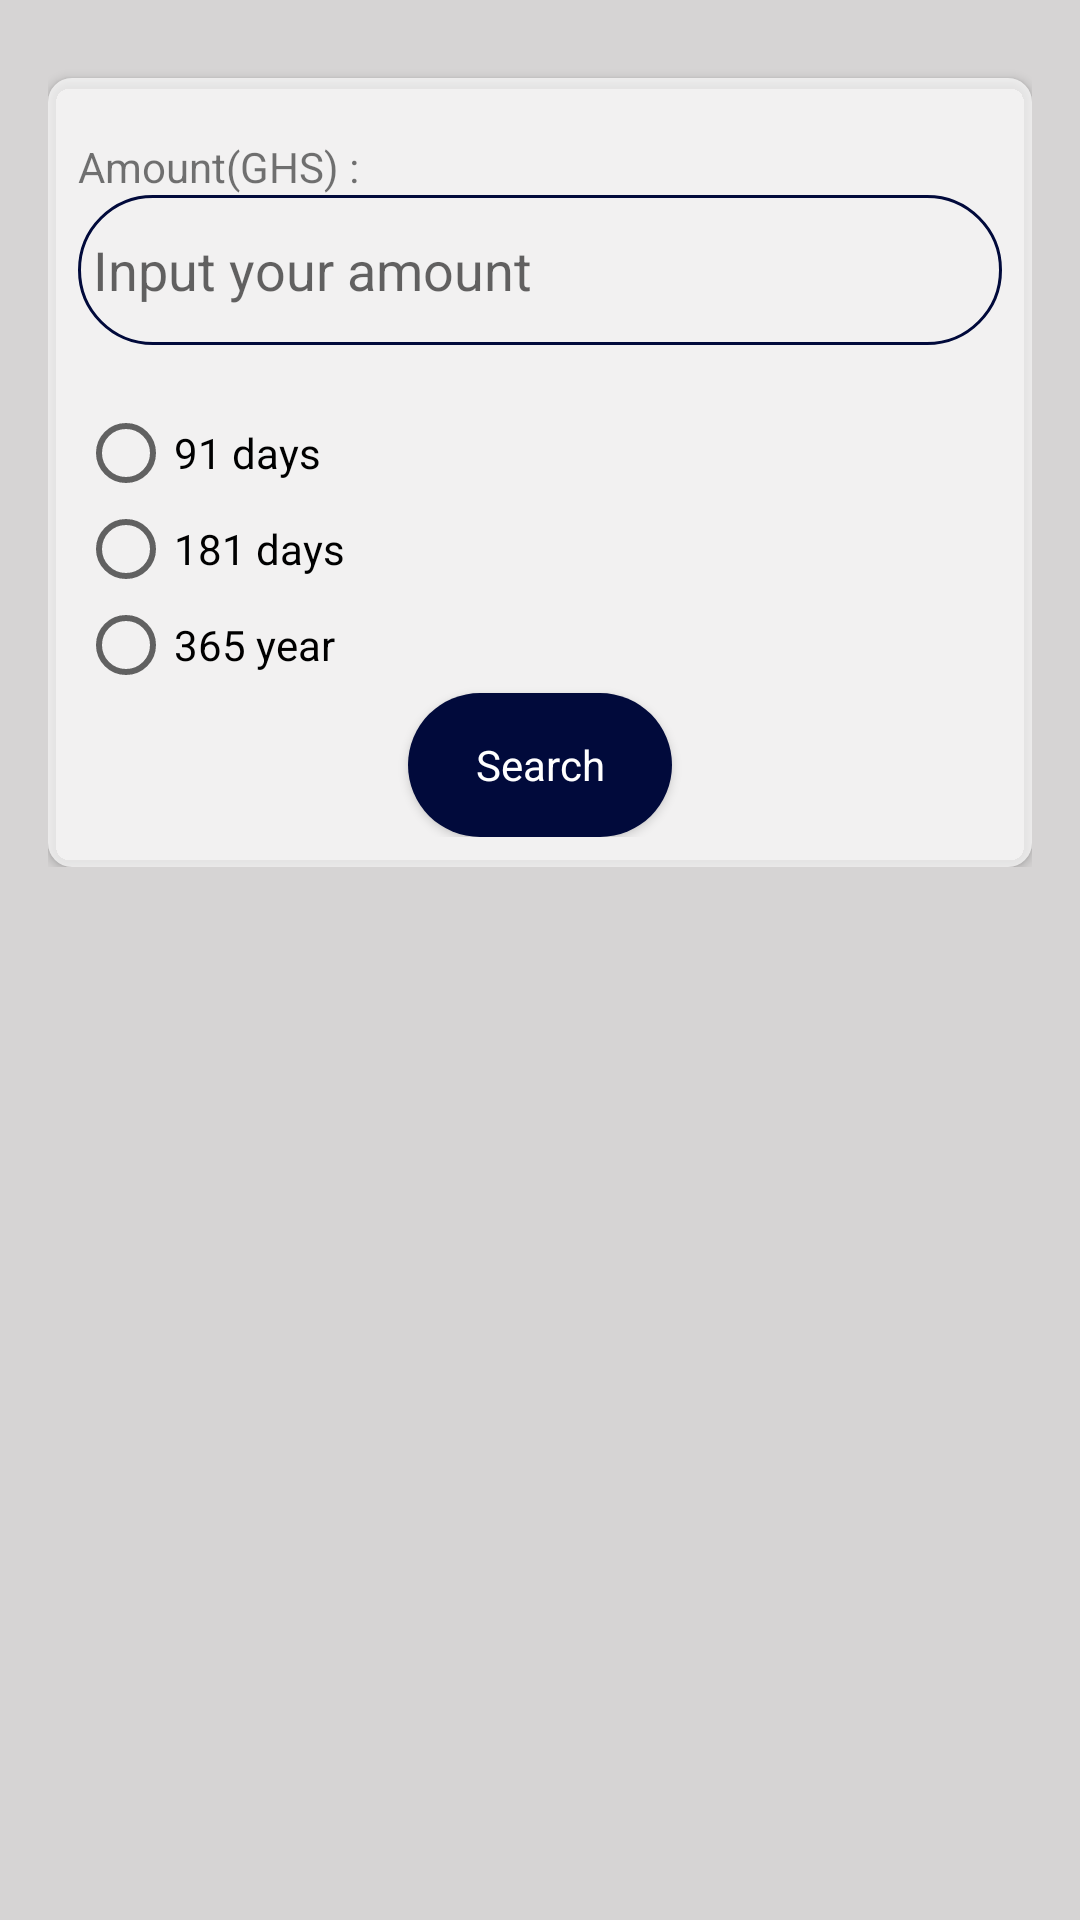

This screen was rendered from an Android layout file. Write that file and the resources it references.
<!-- AndroidManifest.xml: application theme AppTheme -->
<!-- res/layout/activity_main.xml -->
<?xml version="1.0" encoding="utf-8"?>
<RelativeLayout xmlns:android="http://schemas.android.com/apk/res/android"
    android:layout_width="match_parent"
    android:layout_height="match_parent"
    xmlns:app="http://schemas.android.com/apk/res-auto"
    xmlns:card_view="http://schemas.android.com/tools"
    android:orientation="vertical"
    android:weightSum="2"
    android:id="@+id/relative"
    android:background="@color/colorBackground">

    <ImageView
        android:id="@+id/bg"
        android:layout_width="match_parent"
        android:layout_height="match_parent"
        android:scaleType="centerCrop"
        app:srcCompat="@mipmap/business" />

    <ScrollView
        android:layout_width="match_parent"
        android:layout_height="match_parent"
        >



    <RelativeLayout
        android:layout_width="match_parent"
        android:layout_height="match_parent"
        android:padding="16dp">


    <android.support.v7.widget.CardView
        android:id="@+id/card1"
        android:layout_width="match_parent"
        android:layout_height="match_parent"
        android:layout_alignParentStart="true"
        android:layout_alignParentTop="true"
        android:layout_marginTop="10dp"
        android:elevation="8dp"
        app:cardCornerRadius="8dp"
        app:cardBackgroundColor="@android:color/transparent"

       >


        <LinearLayout

            android:layout_width="match_parent"
            android:layout_height="match_parent"
            android:orientation="vertical"
            android:padding="10dp"
            android:background="@color/layoutTransparent"
            >

           <TextView
               android:layout_width="match_parent"
               android:layout_height="wrap_content"
               android:paddingTop="10dp"
               android:text="Amount(GHS) :"/>


            <EditText
                android:id="@+id/amount"
                android:layout_width="match_parent"
                android:layout_height="50dp"
                android:layout_marginBottom="20dp"
                android:hint="Input your amount  "
                android:inputType="numberDecimal"
                android:background="@drawable/round_edit"
                android:padding="5dp"
                android:layout_gravity="center"
                android:textSize="18dp"
                android:textColor="@color/colorPrimaryDark"
                />

            <RadioGroup
                android:layout_width="match_parent"
                android:layout_height="match_parent"
                android:orientation="vertical">


            <RadioButton
                android:id="@+id/rb1"
                android:layout_width="match_parent"
                android:layout_height="match_parent"
                android:text="91 days"
                android:onClick="onRadioButtonClicked"/>

            <RadioButton
                android:id="@+id/rb2"
                android:layout_width="match_parent"
                android:layout_height="match_parent"
                android:text="181 days"
                android:onClick="onRadioButtonClicked"
                />

            <RadioButton
                android:id="@+id/rb3"
                android:layout_width="match_parent"
                android:layout_height="match_parent"
                android:text="365 year"
                android:onClick="onRadioButtonClicked"/>

            </RadioGroup>

            <Button
                android:id="@+id/search"
                android:layout_width="wrap_content"
                android:layout_height="wrap_content"
                android:layout_gravity="center"
                android:background="@drawable/round_button"
                android:onClick="btnSearch"
                android:text="Search"
                android:textColor="@color/colorWhite"
                android:textAppearance="@style/TextAppearance.AppCompat" />


        </LinearLayout>

    </android.support.v7.widget.CardView>

    <android.support.v7.widget.CardView
        android:id="@+id/card2"
        android:layout_width="match_parent"
        android:layout_height="wrap_content"
        android:layout_below="@+id/card1"
        android:layout_marginTop="25dp"
        android:elevation="8dp"
        app:cardCornerRadius="8dp"
        android:visibility="gone"
        android:onClick="fillForm"
        app:cardBackgroundColor="@android:color/transparent"

      >



        <LinearLayout
            android:layout_width="match_parent"
            android:layout_height="match_parent"
            android:background="@color/layoutTransparent"
            android:orientation="vertical"
            android:padding="10dp"
            android:gravity="center"
            >

            <TextView
                android:id="@+id/textView3"
                android:layout_width="match_parent"
                android:layout_height="wrap_content"
                android:textSize="30dp"
                android:textAlignment="center"
                android:textStyle="bold" />

            <TextView

                android:id="@+id/textView4"
                android:layout_width="match_parent"
                android:layout_height="wrap_content"
                android:textAlignment="center"
                android:layout_below="@+id/textView3"
                android:textSize="30dp"
                android:textStyle="bold" />


            <TextView

                android:id="@+id/textView5"
                android:layout_width="match_parent"
                android:layout_height="wrap_content"
                android:textAlignment="center"
                android:layout_below="@+id/textView4"
                android:textSize="30dp"
                android:textStyle="bold"

                />

            <TextView
                android:layout_marginTop="20dp"
                android:layout_marginBottom="10dp"
                android:id="@+id/proceed"
                android:layout_width="wrap_content"
                android:layout_height="wrap_content"
                android:layout_below="@+id/textView4"
                android:drawableRight="@drawable/arrow_right"
                android:gravity="center"
                android:text="Proceed"
                android:textColor="@color/colorPrimary"
                android:textSize="18dp"
                android:textStyle="bold"
                android:visibility="gone"

                />



        </LinearLayout>

    </android.support.v7.widget.CardView>

        </RelativeLayout>
    </ScrollView>

</RelativeLayout>
<!-- resources referenced by this layout -->
<resources>
  <color name="colorBackground">#d6d4d4</color>
  <color name="colorPrimary">#010a3b</color>
  <color name="colorPrimaryDark">#000521</color>
  <color name="colorWhite">#ffffff</color>
  <color name="layoutTransparent">#adffffff</color>
  <!-- drawable arrow_right: png bitmap (drawable-hdpi, 221 bytes) -->
  <!-- drawable round_button (drawable) -->
  <?xml version="1.0" encoding="utf-8"?>
  <shape xmlns:android="http://schemas.android.com/apk/res/android"
      android:shape="rectangle"
      >
  
      <solid android:color="@color/colorPrimary"/>
      <corners android:radius="450dp"/>
  
  
  </shape>
  <!-- drawable round_edit (drawable) -->
  <?xml version="1.0" encoding="utf-8"?>
  <shape xmlns:android="http://schemas.android.com/apk/res/android"
      android:shape="rectangle"
      >
  
      <stroke android:width="1dp" android:color="@color/colorPrimary" />
      <corners android:radius="450dp"/>
  
  
  
  </shape>
  <style name="AppTheme" parent="Theme.AppCompat.Light.DarkActionBar">
          
          <item name="colorPrimary">@color/colorPrimary</item>
          <item name="colorPrimaryDark">@color/colorPrimaryDark</item>
          <item name="colorAccent">@color/colorAccent</item>
      </style>
  <color name="colorAccent">#000000</color>
</resources>
